Run: headless pygame with SDL's dummy video driver; simulated clock (each Clock.tick advances the game by its frame time, no real sleeping); random seed 0; keys injected as events and as key.get_pressed() state; no mouse input.
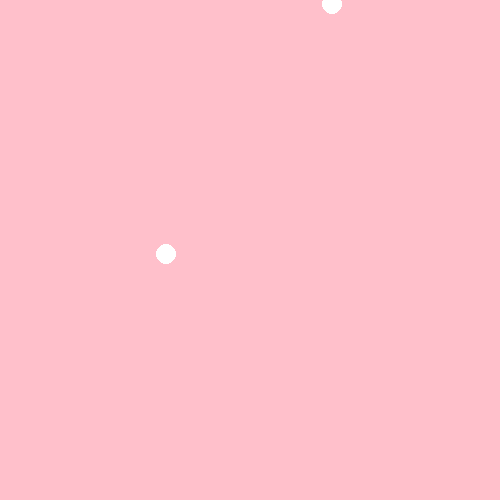
Frame 1 of 4 · flips 1–60 · no input
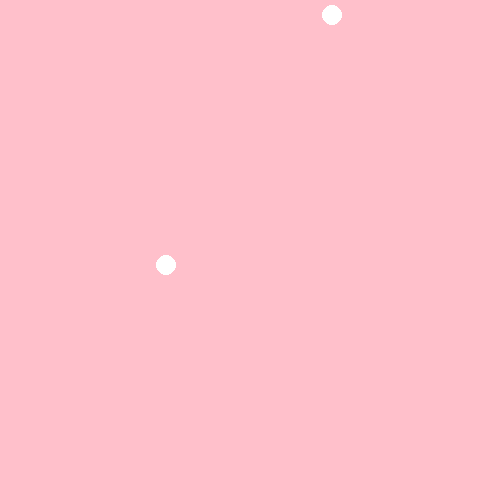
Frame 2 of 4 · flips 61–180 · tapped SPACE, RETURN · held RIGHT (→), D
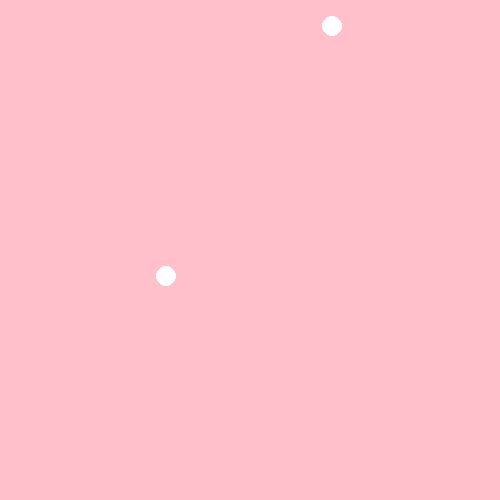
Frame 3 of 4 · flips 181–300 · held DOWN (↓), S
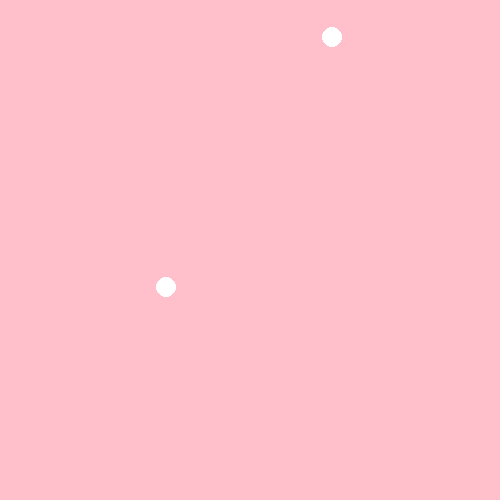
Frame 4 of 4 · flips 301–420 · held LEFT (←), A, UP (↑), W

The pygame program that drew these frames:

from collections import deque
import pygame, time

pygame.init()

screen = pygame.display.set_mode([500, 500])

# 왼쪽 노트들
notes1 = deque([1, 3, 5, 7, 9])
now1 = deque()
# 오른쪽 노트들
notes2 = deque([2, 4, 6, 8, 10])
now2 = deque()

start_time = time.time()

while 1:
    for event in pygame.event.get():
        if event.type == pygame.QUIT:
            pygame.quit()
            break

    screen.fill((255, 192, 203))
    ### 여기에 배경 추가

    
    
    # 현재까지 지난 시간
    diff_time = time.time() - start_time
    
    # 현재 시간 ~ 2초 뒤 까지 보여주기
    while notes1 and notes1[0] <= diff_time+2:
        now1.append(notes1.popleft())
    while now1 and now1[0] <= diff_time:
        now1.popleft()
    
    while notes2 and notes2[0] <= diff_time+2:
        now2.append(notes2.popleft())
    while now2 and now2[0] <= diff_time:
        now2.popleft()
    
    for note in now1:
        height = (2 - (note - diff_time)) * 250
        pygame.draw.circle(screen, (255, 255, 255), (166, height), 10)
    for note in now2:
        height = (2 - (note - diff_time)) * 250
        pygame.draw.circle(screen, (255, 255, 255), (166*2, height), 10)

    pygame.display.flip()
